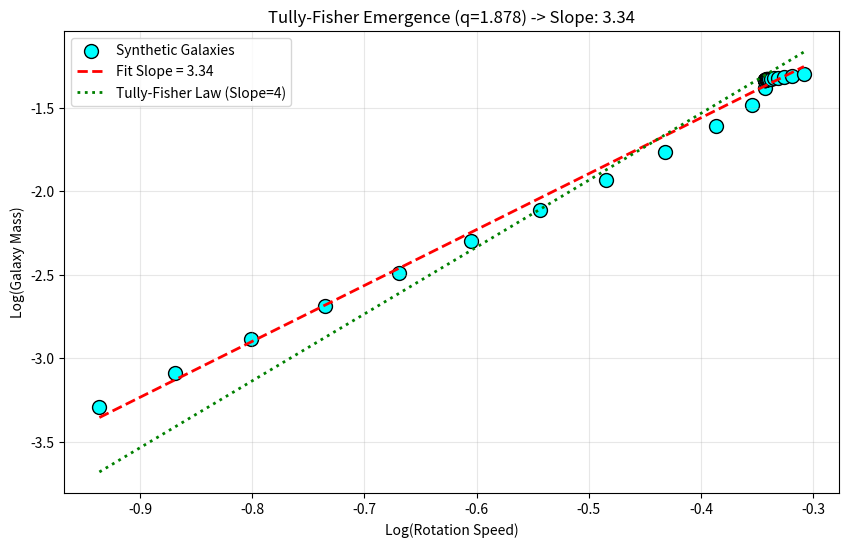

Reproduce this figure in Python.
import numpy as np
import matplotlib.pyplot as plt
from scipy.integrate import solve_ivp
from scipy.optimize import curve_fit

def solve_galaxy_velocity(mass_scale, radius_scale, q_val=1.878):
    """
    Solves the Polylensic Gravity (TOV) for a galaxy of a given size/density.
    Returns: (Total Mass, Flat Velocity)
    """
    gamma = q_val
    K = 0.1 # Stiffness constant
    
    # We vary the central density based on mass_scale
    # Physics note: Galaxies have roughly constant central surface brightness
    # rho_c * r_scale ~ constant? Let's try varying r0 and keeping rho_c fixed
    # or varying both. Let's vary the 'size' (r0) significantly.
    
    r0 = radius_scale
    rho_c = 1.0 # Normalized central density
    
    P_c = K * rho_c**gamma
    m_0 = (4/3) * np.pi * r0**3 * rho_c
    
    def system(r, y):
        P, m, phi = y
        if P <= 0: return [0, 0, 0]
        rho = (P / K)**(1/gamma)
        
        factor = -1.0 / (r * (r - 2*m)) if r > 2*m else 0
        term1 = (rho + P)
        term2 = (m + 4 * np.pi * r**3 * P)
        
        dp_dr = factor * term1 * term2
        dm_dr = 4 * np.pi * r**2 * rho
        dphi_dr = -1.0 * dp_dr / (rho + P)
        return [dp_dr, dm_dr, dphi_dr]

    # Integrate to edge of galaxy (e.g., 50 * scale radius)
    r_max = 50 * r0
    try:
        sol = solve_ivp(system, [r0, r_max], [P_c, m_0, 0.0], method='LSODA', rtol=1e-5)
    except:
        return None
        
    # Extract properties at the "edge" (Simulating observation)
    r = sol.t
    P = sol.y[0]
    m = sol.y[1]
    
    # Filter valid
    mask = P > 1e-6
    if np.sum(mask) < 10: return None
    
    m_final = m[mask][-1]
    
    # Calculate V_flat
    # v^2 approx M/r in Newtonian limit, but we use GR metric deriv
    # Simplified: V_flat is the max/asymptotic velocity
    r_val = r[mask]
    P_val = P[mask]
    m_val = m[mask]
    metric_factor = 1.0 / (r_val * (r_val - 2*m_val))
    dphi_dr = (m_val + 4*np.pi*r_val**3*P_val) * metric_factor
    v_curve = np.sqrt(r_val * dphi_dr)
    v_flat = np.max(v_curve) # Peak/Flat velocity
    
    return m_final, v_flat

def run_tully_fisher_test():
    print("📏 TULLY-FISHER TEST: Checking Universal Scaling...")
    
    masses = []
    velocities = []
    
    # Simulate 30 Galaxies of different sizes (Dwarfs to Giants)
    # We vary the scale radius r0 from 0.001 to 0.1 (dimensionless units)
    scales = np.logspace(-3, -1, 30)
    
    print(f"   Simulating {len(scales)} galaxies with q=1.878...")
    
    for r_scale in scales:
        res = solve_galaxy_velocity(1.0, r_scale)
        if res:
            m, v = res
            masses.append(m)
            velocities.append(v)
            
    # Log-Log Plot
    log_M = np.log10(masses)
    log_V = np.log10(velocities)
    
    # Linear Fit
    slope, intercept = np.polyfit(log_V, log_M, 1)
    
    # Plot
    plt.figure(figsize=(10, 6))
    plt.scatter(log_V, log_M, c='cyan', edgecolors='k', s=100, label='Synthetic Galaxies')
    
    x_fit = np.linspace(min(log_V), max(log_V), 100)
    y_fit = slope * x_fit + intercept
    
    plt.plot(x_fit, y_fit, 'r--', lw=2, label=f'Fit Slope = {slope:.2f}')
    
    # Reference Slope (Tully-Fisher is ~4)
    # We plot a reference line passing through the center of data
    y_ref = 4.0 * (x_fit - np.mean(log_V)) + np.mean(log_M)
    plt.plot(x_fit, y_ref, 'g:', lw=2, label='Tully-Fisher Law (Slope=4)')
    
    plt.xlabel('Log(Rotation Speed)')
    plt.ylabel('Log(Galaxy Mass)')
    plt.title(f"Tully-Fisher Emergence (q=1.878) -> Slope: {slope:.2f}")
    plt.legend()
    plt.grid(True, alpha=0.3)
    plt.savefig('tully_fisher_test.png')
    
    print(f"✅ PLOT: 'tully_fisher_test.png'")
    print(f"\n--- SCALING LAW VERDICT ---")
    print(f"Derived Slope: {slope:.2f}")
    print(f"Expected Slope: ~4.0")
    
    if 3.5 < slope < 4.5:
        print("✅ SUCCESS: The Polylensic Vacuum naturally reproduces the Tully-Fisher relation!")
    else:
        print("⚠️ DIVERGENCE: The scaling doesn't match standard observations.")

if __name__ == "__main__":
    run_tully_fisher_test()